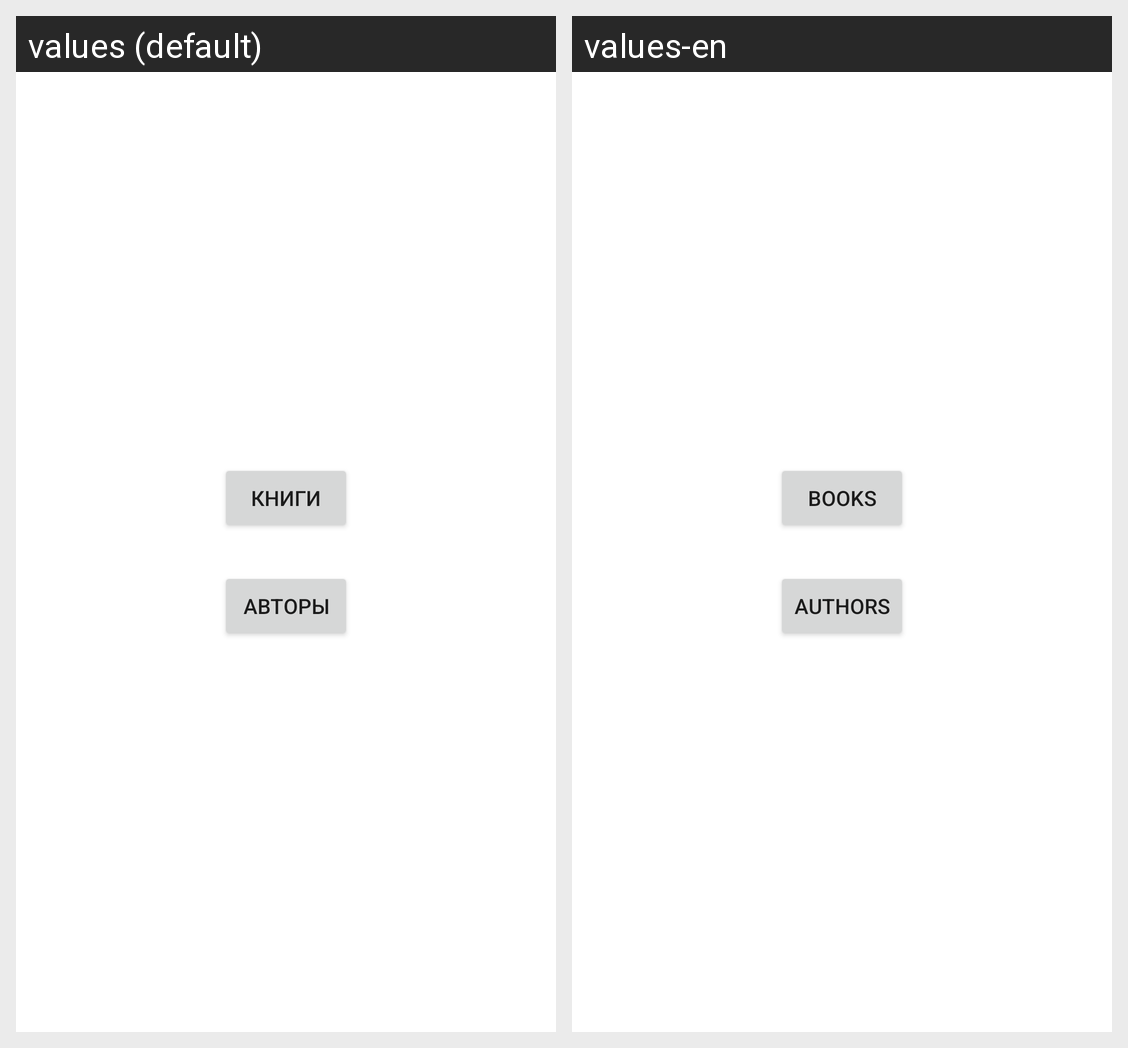

For this localized Android screen grid, give each drawn string resource with its value in every locale shown.
Android screen res/layout/activity_task3.xml rendered under 2 locales, left to right: values (default), values-en. Device: Nexus 5 (rendered at 1080×1920; each locale shown at half size, 540×960, under a caption strip naming it); theme Theme.Lab1.
Strings drawn on this screen, with the default value and each locale's value (text and hints the layout hard-codes, and strings that could not be matched under every locale, appear in the picture but are not listed):

books
  values: книги
  values-en: Books

authors
  values: авторы
  values-en: Authors
